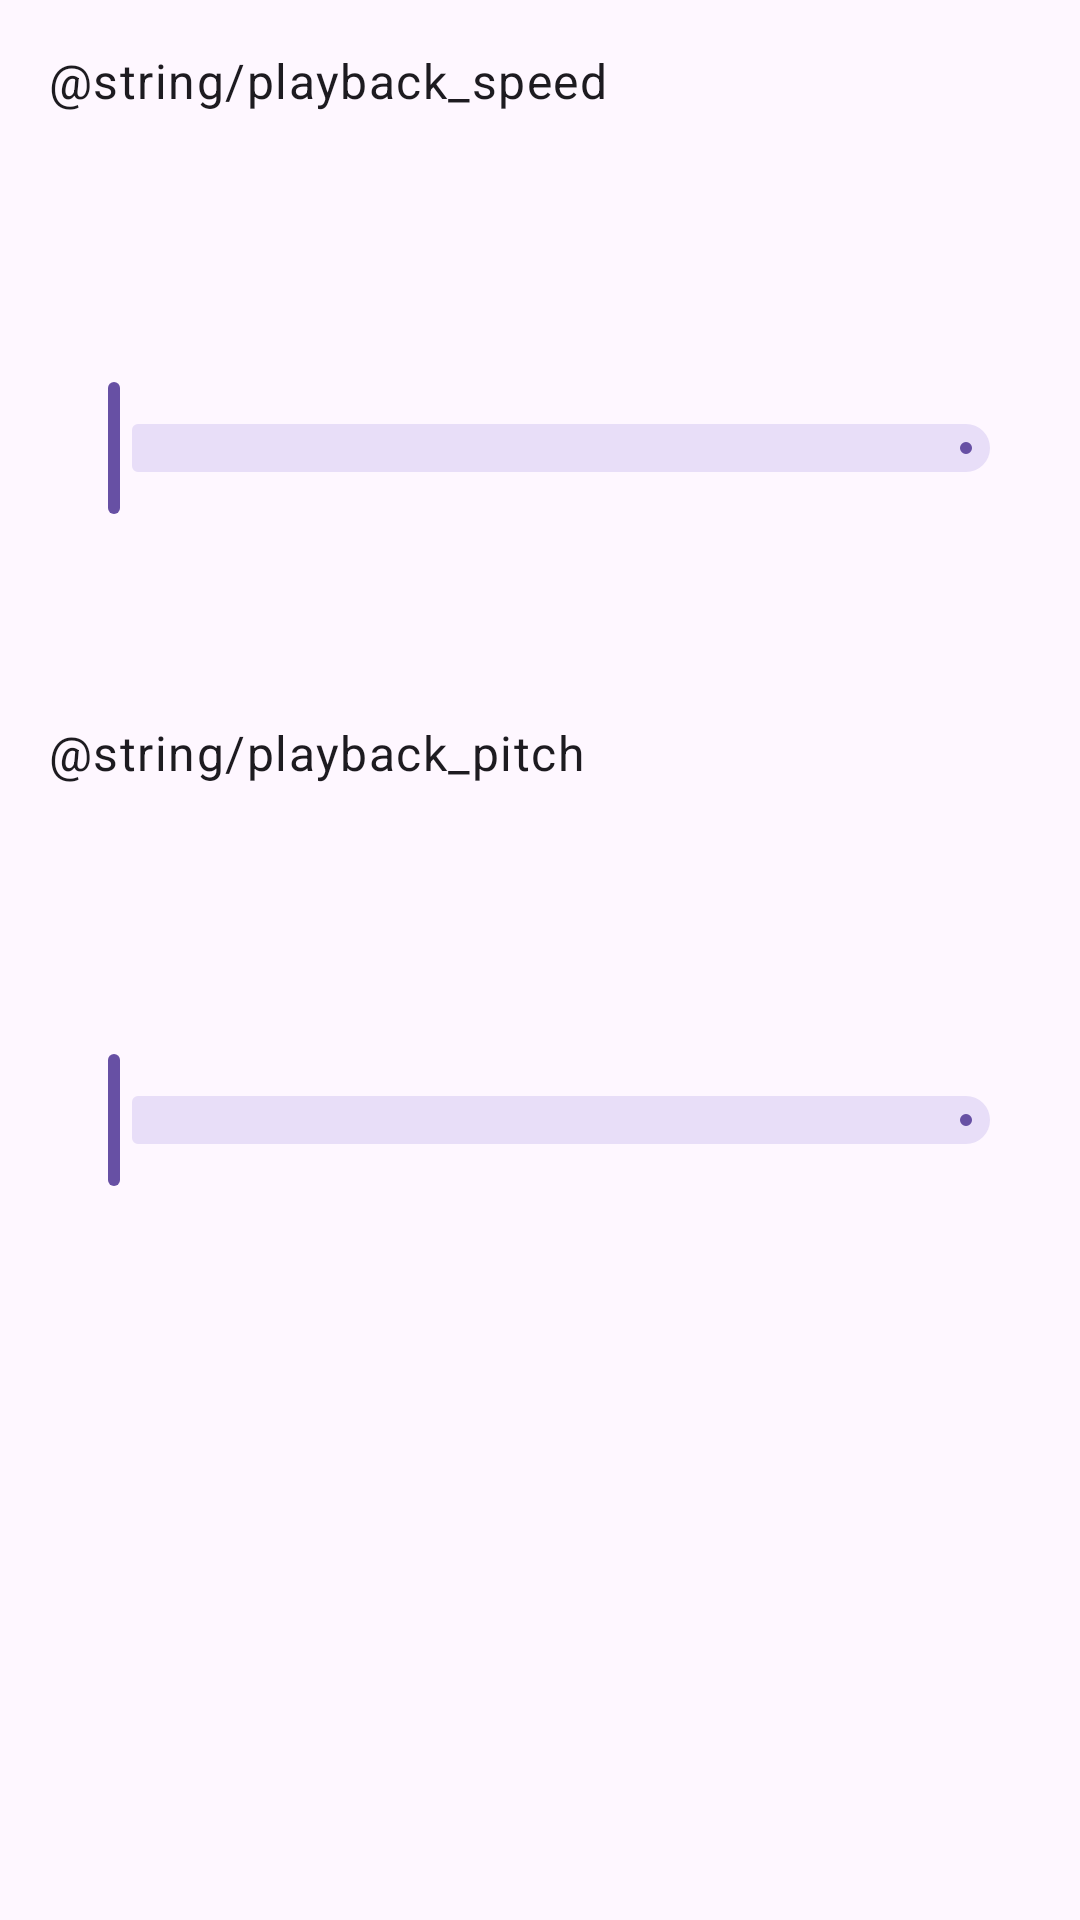

Here is an Android app screen rendered from its layout file. Give the layout XML and the strings, colors and styles it references.
<!-- AndroidManifest.xml: application theme Theme.RetroMusic -->
<!-- res/layout/dialog_playback_speed.xml -->
<LinearLayout xmlns:android="http://schemas.android.com/apk/res/android"
    xmlns:app="http://schemas.android.com/apk/res-auto"
    xmlns:tools="http://schemas.android.com/tools"
    android:layout_width="match_parent"
    android:layout_height="wrap_content"
    android:orientation="vertical"
    android:paddingHorizontal="16dp"
    android:paddingVertical="16dp">

    <TextView
        android:id="@+id/playback_speed_title"
        android:layout_width="match_parent"
        android:layout_height="wrap_content"
        android:layout_weight="3"
        android:text="@string/playback_speed"
        android:textAppearance="@style/TextViewBody1" />

    <com.google.android.material.slider.Slider
        android:id="@+id/playback_speed_slider"
        android:layout_width="match_parent"
        android:layout_height="wrap_content"
        android:layout_weight="3"
        android:stepSize="0.05"
        android:valueFrom="0.25"
        android:valueTo="4.00"
        app:labelBehavior="gone"
        app:tickVisible="false" />

    <TextView
        android:id="@+id/speed_value"
        android:layout_width="match_parent"
        android:layout_height="wrap_content"
        android:layout_gravity="center_vertical"
        android:layout_weight="1"
        android:gravity="center"
        android:textAppearance="@style/TextViewBody1"
        tools:text="1.00" />

    <TextView
        android:id="@+id/playback_pitch_title"
        android:layout_width="match_parent"
        android:layout_height="wrap_content"
        android:layout_marginTop="16dp"
        android:layout_weight="3"
        android:text="@string/playback_pitch"
        android:textAppearance="@style/TextViewBody1" />

    <com.google.android.material.slider.Slider
        android:id="@+id/playback_pitch_slider"
        android:layout_width="match_parent"
        android:layout_height="wrap_content"
        android:layout_weight="3"
        android:stepSize="0.05"
        android:valueFrom="0.50"
        android:valueTo="2.00"
        app:labelBehavior="gone"
        app:tickVisible="false" />

    <TextView
        android:id="@+id/pitch_value"
        android:layout_width="match_parent"
        android:layout_height="wrap_content"
        android:layout_gravity="center_vertical"
        android:layout_weight="1"
        android:gravity="center"
        android:textAppearance="@style/TextViewBody1"
        tools:text="1.00" />
</LinearLayout>
<!-- resources referenced by this layout -->
<resources>
  <style name="TextViewBody1" parent="TextAppearance.MaterialComponents.Body1" />
  <style name="Theme.RetroMusic" parent="Theme.RetroMusic.Base" />
  <style name="Theme.RetroMusic.Base" parent="Theme.Material3.Dark.NoActionBar">
          <item name="toolbarPopupTheme">@style/ThemeOverlay.Material3.Dark</item>
          <item name="roundSelector">@drawable/round_selector</item>
          <item name="rectSelector">@drawable/rect_selector</item>
          <item name="android:actionOverflowButtonStyle">@style/Widget.ActionButton.Overflow</item>
          <item name="materialAlertDialogTheme">@style/MaterialAlertDialogTheme</item>
          <item name="materialButtonStyle">@style/MaterialButtonTheme</item>
          
          <item name="colorSurface">@color/darkColorSurface</item>
          <item name="android:windowBackground">?colorSurface</item>
          <item name="materialCardViewStyle">@style/Widget.Material3.CardView.Elevated</item>
          <item name="elevationOverlayColor">@color/elevationOverlay</item>
          <item name="popupMenuBackground">@drawable/popup_background</item>
          <item name="windowActionModeOverlay">true</item>
      </style>
  <!-- drawable rect_selector (drawable) -->
  <ripple xmlns:android="http://schemas.android.com/apk/res/android"
      android:color="?android:attr/colorControlHighlight">
  
      <item android:id="@android:id/mask">
          <shape>
              <corners android:radius="@dimen/m3_card_corner_radius" />
              <solid android:color="@color/md_green_500" />
          </shape>
      </item>
      <item>
          <selector>
              <item android:state_activated="true">
                  <shape>
                      <corners android:radius="@dimen/m3_card_corner_radius" />
                      <solid android:color="?android:attr/colorControlHighlight" />
                  </shape>
              </item>
          </selector>
      </item>
  </ripple>
  <style name="MaterialAlertDialogTheme" parent="ThemeOverlay.Material3.MaterialAlertDialog" />
  <style name="MaterialButtonTheme" parent="Widget.Material3.Button">
          <item name="cornerRadius">6dp</item>
          <item name="iconGravity">textStart</item>
          <item name="iconTint">?attr/colorControlNormal</item>
          <item name="android:textColor">?android:attr/textColorPrimary</item>
          <item name="android:textAppearance">@style/TextViewNormal</item>
          <item name="android:textAllCaps">false</item>
          <item name="android:paddingTop">@dimen/button_padding_vertical</item>
          <item name="android:paddingBottom">@dimen/button_padding_vertical</item>
      </style>
  <color name="darkColorSurface">#202124</color>
  <dimen name="m3_card_corner_radius">16dp</dimen>
  <style name="TextViewNormal" parent="">
          <item name="android:textSize">14sp</item>
      </style>
  <dimen name="button_padding_vertical">10dp</dimen>
</resources>
